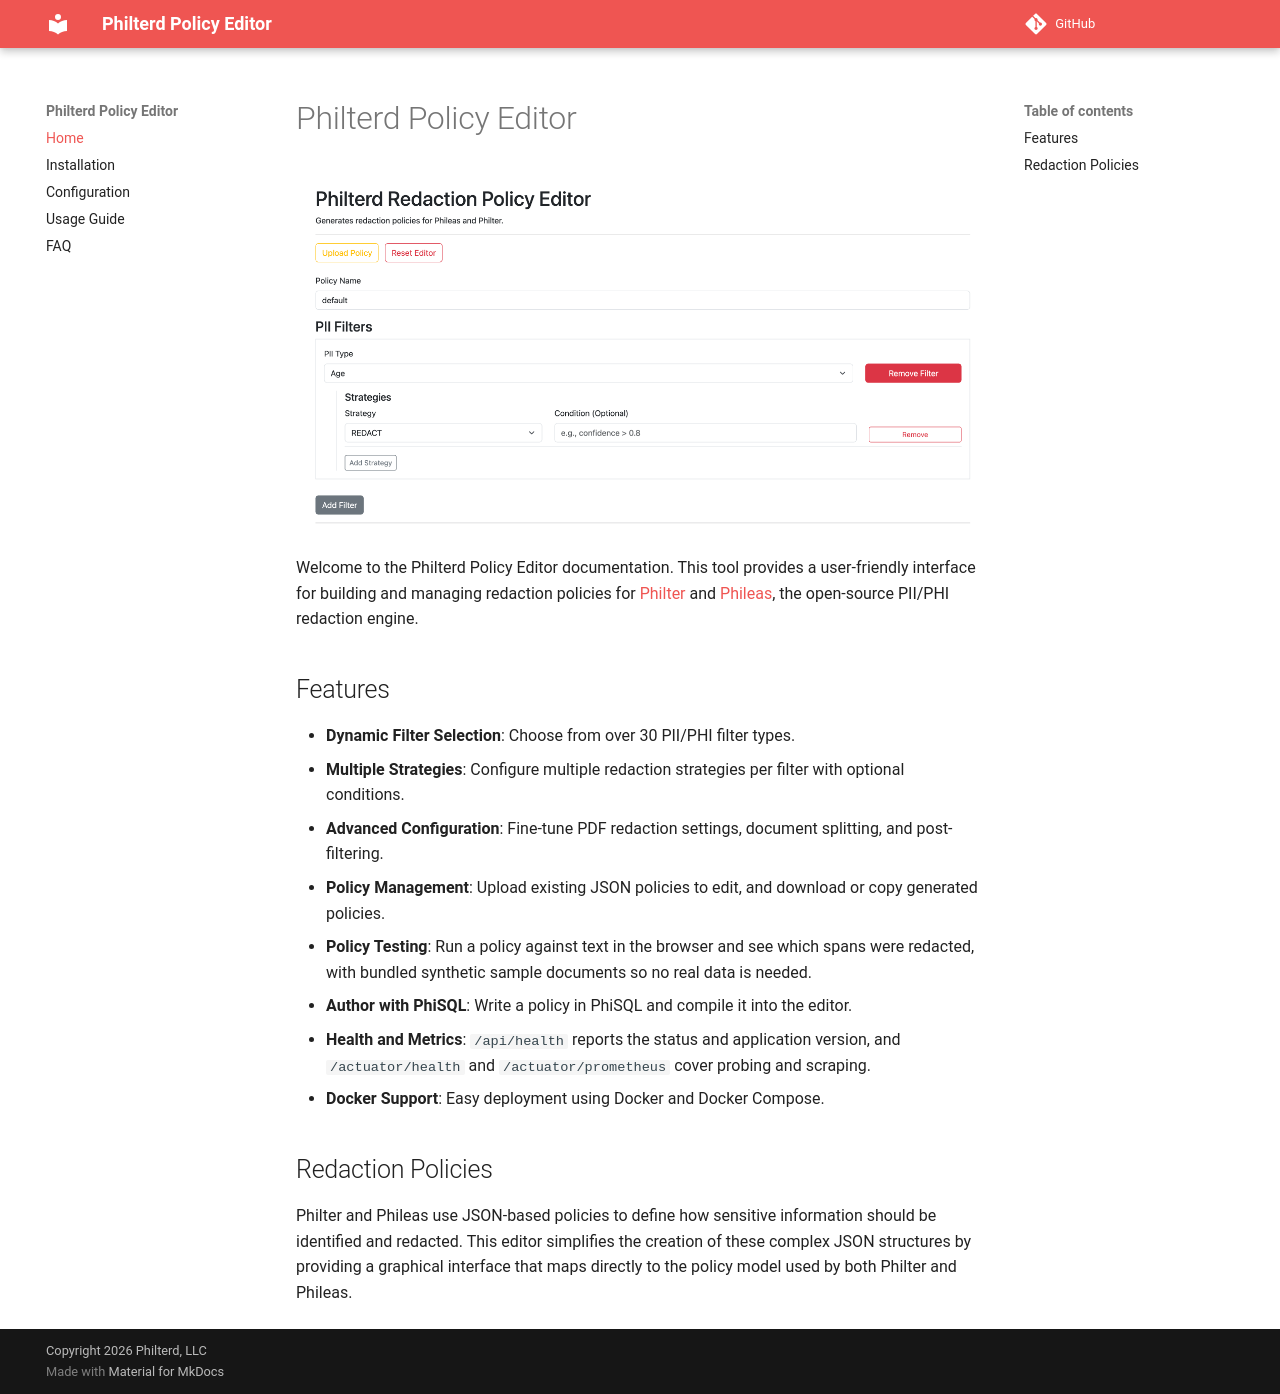

repository: philterd/philterd-redaction-policy-editor · page: index.html · generator: mkdocs

# Philterd Policy Editor

![Philterd Policy Editor](screenshot.png)

Welcome to the Philterd Policy Editor documentation. This tool provides a user-friendly interface for building and managing redaction policies for [Philter](https://www.philterd.ai) and [Phileas](https://github.com/philterd/phileas), the open-source PII/PHI redaction engine.

## Features

- **Dynamic Filter Selection**: Choose from over 30 PII/PHI filter types.
- **Multiple Strategies**: Configure multiple redaction strategies per filter with optional conditions.
- **Advanced Configuration**: Fine-tune PDF redaction settings, document splitting, and post-filtering.
- **Policy Management**: Upload existing JSON policies to edit, and download or copy generated policies.
- **Policy Testing**: Run a policy against text in the browser and see which spans were redacted, with
  bundled synthetic sample documents so no real data is needed.
- **Author with PhiSQL**: Write a policy in PhiSQL and compile it into the editor.
- **Health and Metrics**: `/api/health` reports the status and application version, and
  `/actuator/health` and `/actuator/prometheus` cover probing and scraping.
- **Docker Support**: Easy deployment using Docker and Docker Compose.

## Redaction Policies

Philter and Phileas use JSON-based policies to define how sensitive information should be identified and redacted. This editor simplifies the creation of these complex JSON structures by providing a graphical interface that maps directly to the policy model used by both Philter and Phileas.
